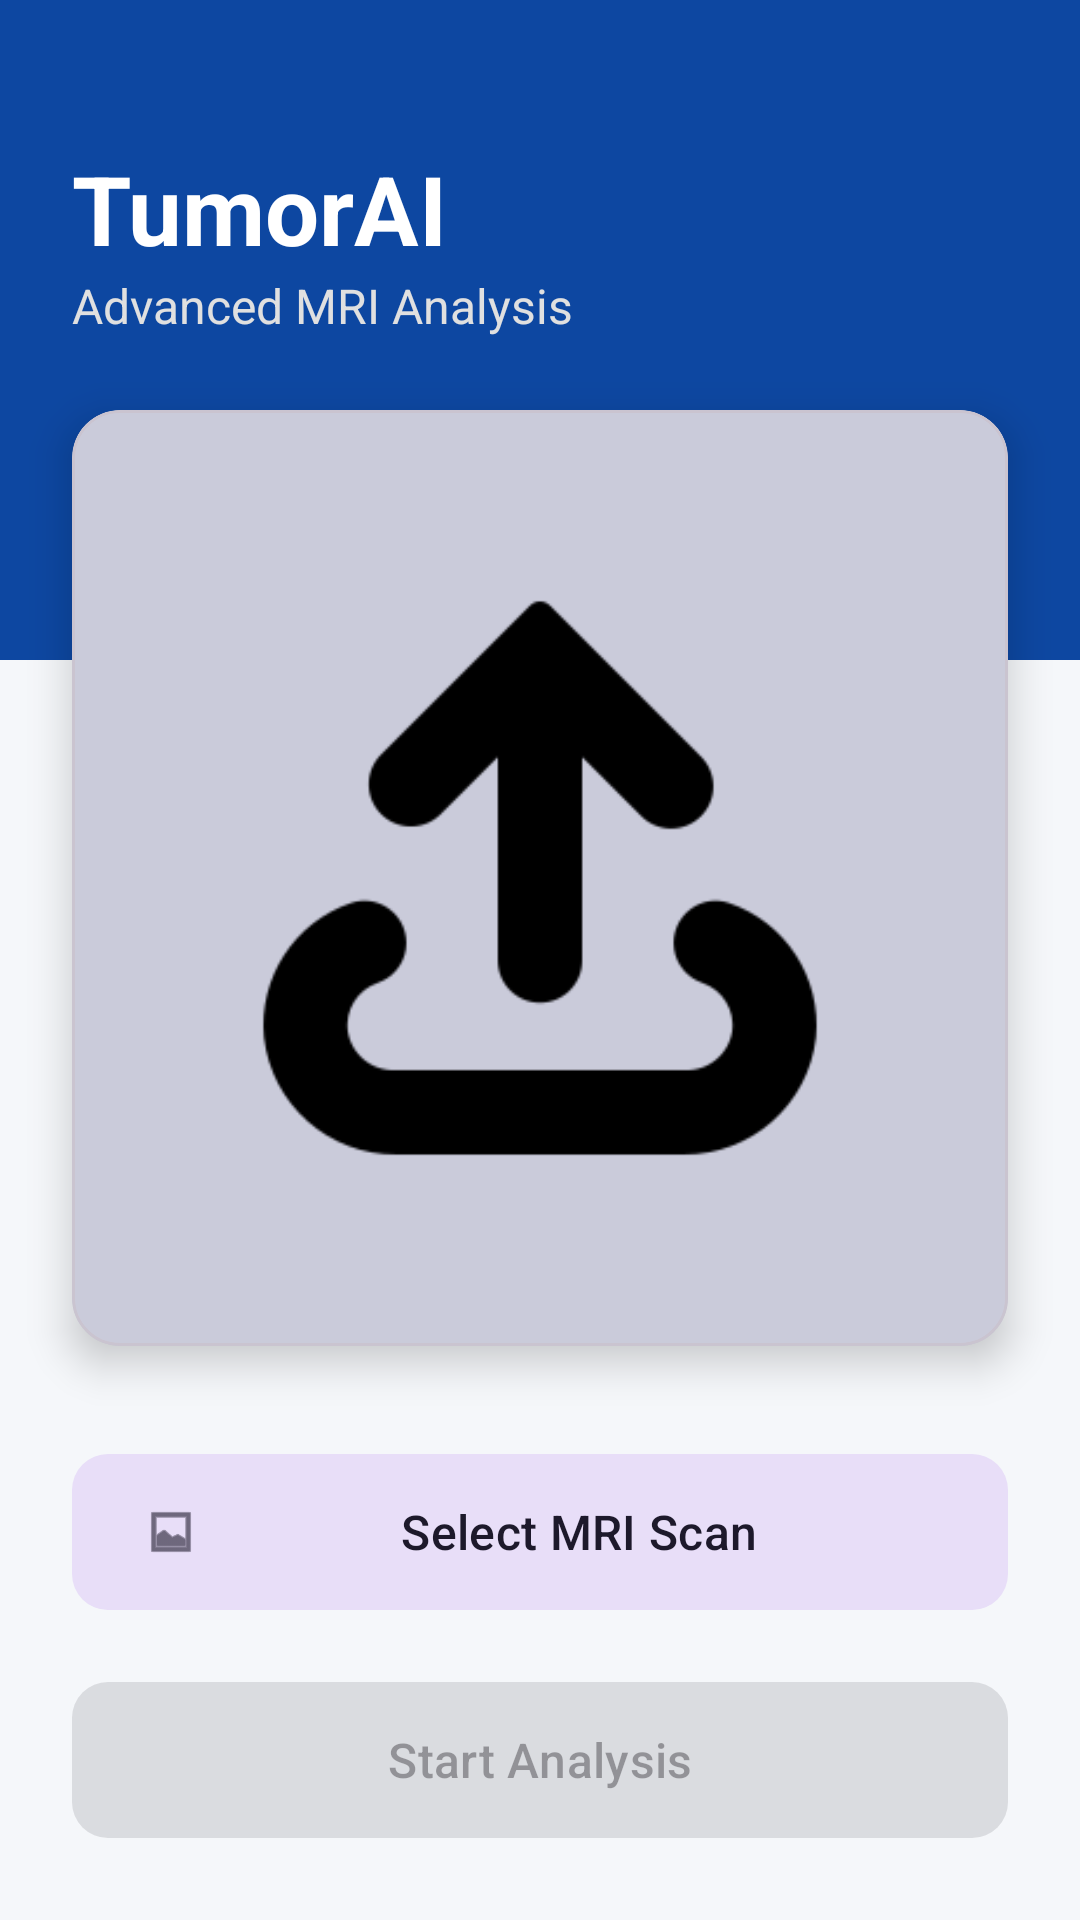

Reconstruct the res/layout file that produces this screen, plus the resources it refers to.
<!-- AndroidManifest.xml: application theme Theme.TumorAi -->
<!-- res/layout/activity_main.xml -->
<?xml version="1.0" encoding="utf-8"?>
<androidx.constraintlayout.widget.ConstraintLayout xmlns:android="http://schemas.android.com/apk/res/android"
    xmlns:app="http://schemas.android.com/apk/res-auto"
    xmlns:tools="http://schemas.android.com/tools"
    android:layout_width="match_parent"
    android:layout_height="match_parent"
    android:background="@color/background"
    tools:context=".ui.MainActivity">

    <View
        android:id="@+id/headerBg"
        android:layout_width="match_parent"
        android:layout_height="220dp"
        android:background="@color/primary"
        app:layout_constraintTop_toTopOf="parent" />

    <TextView
        android:id="@+id/tvHeader"
        android:layout_width="wrap_content"
        android:layout_height="wrap_content"
        android:layout_marginStart="24dp"
        android:layout_marginTop="48dp"
        android:text="TumorAI"
        android:textColor="@color/white"
        android:textSize="32sp"
        android:textStyle="bold"
        app:layout_constraintStart_toStartOf="parent"
        app:layout_constraintTop_toTopOf="parent" />

    <TextView
        android:id="@+id/tvSubHeader"
        android:layout_width="wrap_content"
        android:layout_height="wrap_content"
        android:layout_marginStart="24dp"
        android:text="Advanced MRI Analysis"
        android:textColor="#E0E0E0"
        android:textSize="16sp"
        app:layout_constraintStart_toStartOf="parent"
        app:layout_constraintTop_toBottomOf="@id/tvHeader" />

    <com.google.android.material.card.MaterialCardView
        android:id="@+id/cardPreview"
        android:layout_width="0dp"
        android:layout_height="0dp"
        android:layout_margin="24dp"
        app:cardCornerRadius="16dp"
        app:cardElevation="8dp"

        app:layout_constraintDimensionRatio="1:1"
        app:layout_constraintEnd_toEndOf="parent"
        app:layout_constraintStart_toStartOf="parent"
        app:layout_constraintTop_toBottomOf="@id/tvSubHeader">

        <FrameLayout
            android:layout_width="match_parent"
            android:layout_gravity="center"
            android:layout_height="match_parent">

            <ImageView
                android:id="@+id/ivPreview"
                android:layout_width="200dp"
                android:layout_height="200dp"
                android:scaleType="centerCrop"
                android:layout_gravity="center"
                android:src="@drawable/upload" />

            <View
                android:layout_width="match_parent"
                android:layout_height="match_parent"
                android:background="#1A000000" />
            
            <TextView
                android:id="@+id/tvPlaceholder"
                android:layout_width="wrap_content"
                android:layout_height="wrap_content"
                android:layout_gravity="center_vertical"
                android:text="No Image Selected"

                android:textColor="@color/text_secondary"
                android:visibility="gone" />
        </FrameLayout>
    </com.google.android.material.card.MaterialCardView>

    <com.google.android.material.button.MaterialButton
        android:id="@+id/btnSelectImage"
        style="@style/Widget.Material3.Button.TonalButton"
        android:layout_width="0dp"
        android:layout_height="60dp"
        android:layout_marginHorizontal="24dp"
        android:layout_marginTop="32dp"
        android:text="Select MRI Scan"
        android:textSize="16sp"
        app:cornerRadius="12dp"
        app:icon="@android:drawable/ic_menu_gallery"
        app:layout_constraintEnd_toEndOf="parent"
        app:layout_constraintStart_toStartOf="parent"
        app:layout_constraintTop_toBottomOf="@id/cardPreview" />

    <com.google.android.material.button.MaterialButton
        android:id="@+id/btnAnalyze"
        android:layout_width="0dp"
        android:layout_height="60dp"
        android:layout_marginHorizontal="24dp"
        android:layout_marginTop="16dp"
        android:enabled="false"
        android:text="Start Analysis"
        android:textSize="16sp"
        app:cornerRadius="12dp"
        app:layout_constraintEnd_toEndOf="parent"
        app:layout_constraintStart_toStartOf="parent"
        app:layout_constraintTop_toBottomOf="@id/btnSelectImage" />

    <ProgressBar
        android:id="@+id/progressBar"
        android:layout_width="wrap_content"
        android:layout_height="wrap_content"
        android:elevation="10dp"
        android:visibility="gone"
        app:layout_constraintBottom_toBottomOf="@id/cardPreview"
        app:layout_constraintEnd_toEndOf="@id/cardPreview"
        app:layout_constraintStart_toStartOf="@id/cardPreview"
        app:layout_constraintTop_toTopOf="@id/cardPreview" />

</androidx.constraintlayout.widget.ConstraintLayout>
<!-- resources referenced by this layout -->
<resources>
  <color name="background">#F5F7FA</color>
  <color name="primary">#0D47A1</color>
  <color name="text_secondary">#757575</color>
  <color name="white">#FFFFFFFF</color>
  <!-- drawable upload: png bitmap (drawable, 4641 bytes) -->
  <style name="Theme.TumorAi" parent="Base.Theme.TumorAi" />
  <style name="Base.Theme.TumorAi" parent="Theme.Material3.DayNight.NoActionBar">
          <item name="colorPrimary">@color/primary</item>
          <item name="colorOnPrimary">@color/white</item>
          <item name="colorSecondary">@color/accent</item>
          <item name="colorOnSecondary">@color/white</item>
          <item name="android:windowBackground">@color/background</item>
          <item name="android:statusBarColor">@color/primary_dark</item>
      </style>
  <color name="accent">#42A5F5</color>
  <color name="primary_dark">#002171</color>
</resources>
